Dataset: dataset (GitHub, JuanFe202122431/Miniproyecto3). Classes: odocoileus hemionus, otospermophilus beecheyi, otospermophilus variegatus, phoca vitulina, sciurus niger, sylvilagus audubonii.

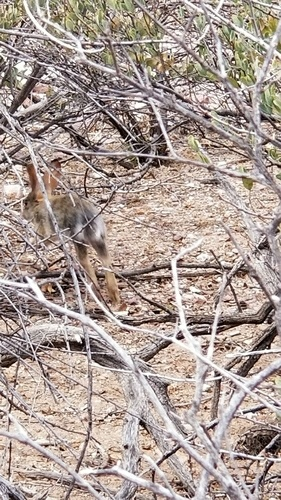
Label: sylvilagus audubonii

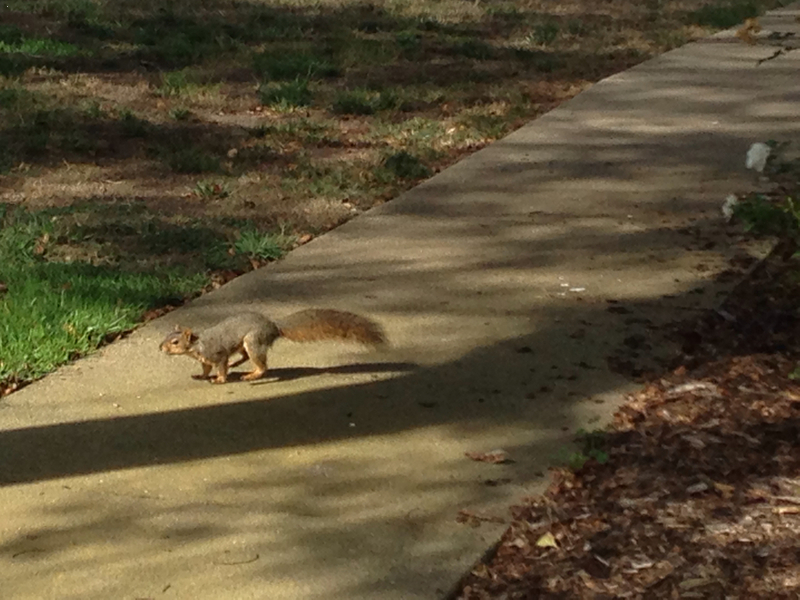
Label: sciurus niger

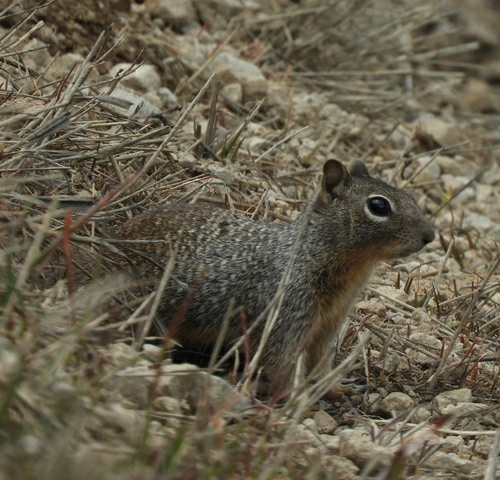
Label: otospermophilus variegatus

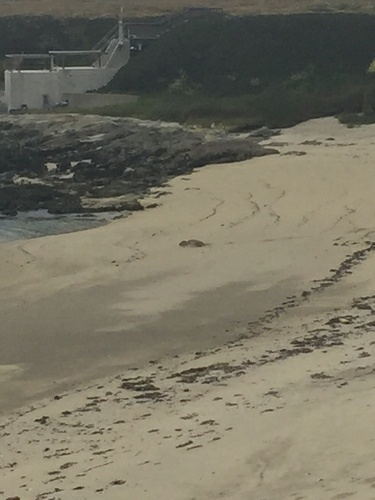
Label: phoca vitulina

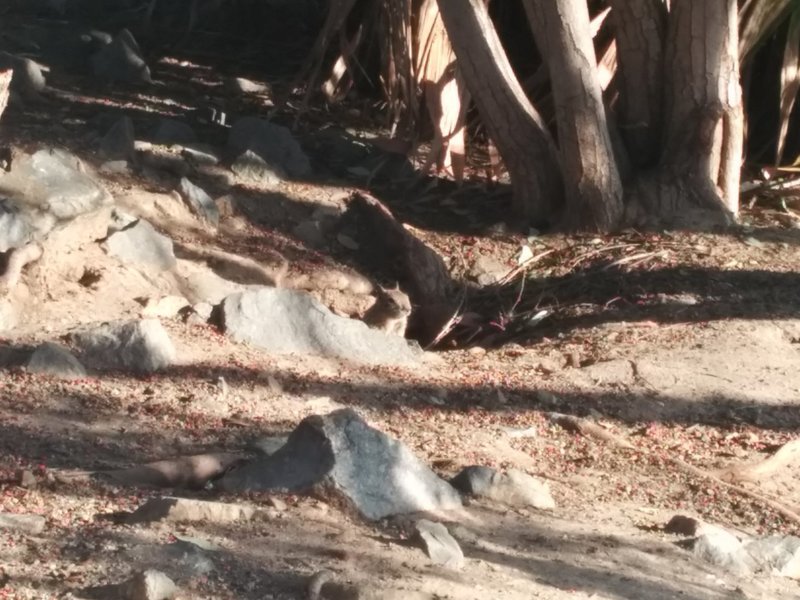
Label: otospermophilus beecheyi

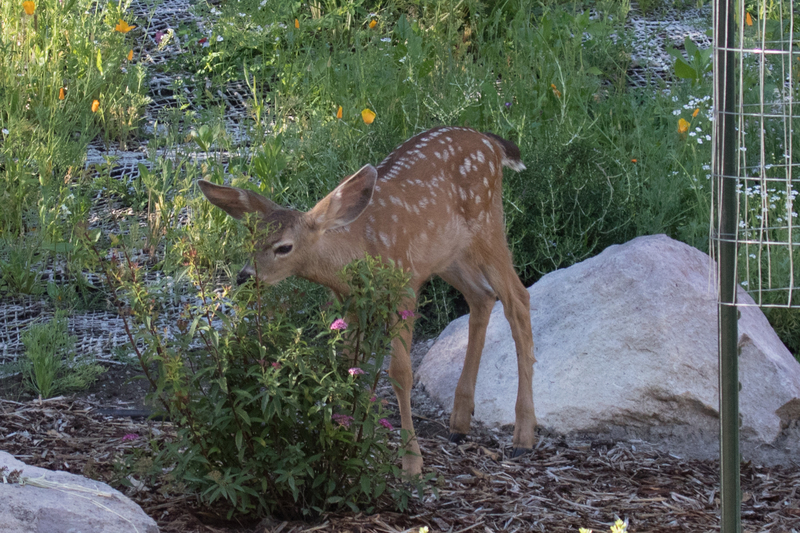
Label: odocoileus hemionus
